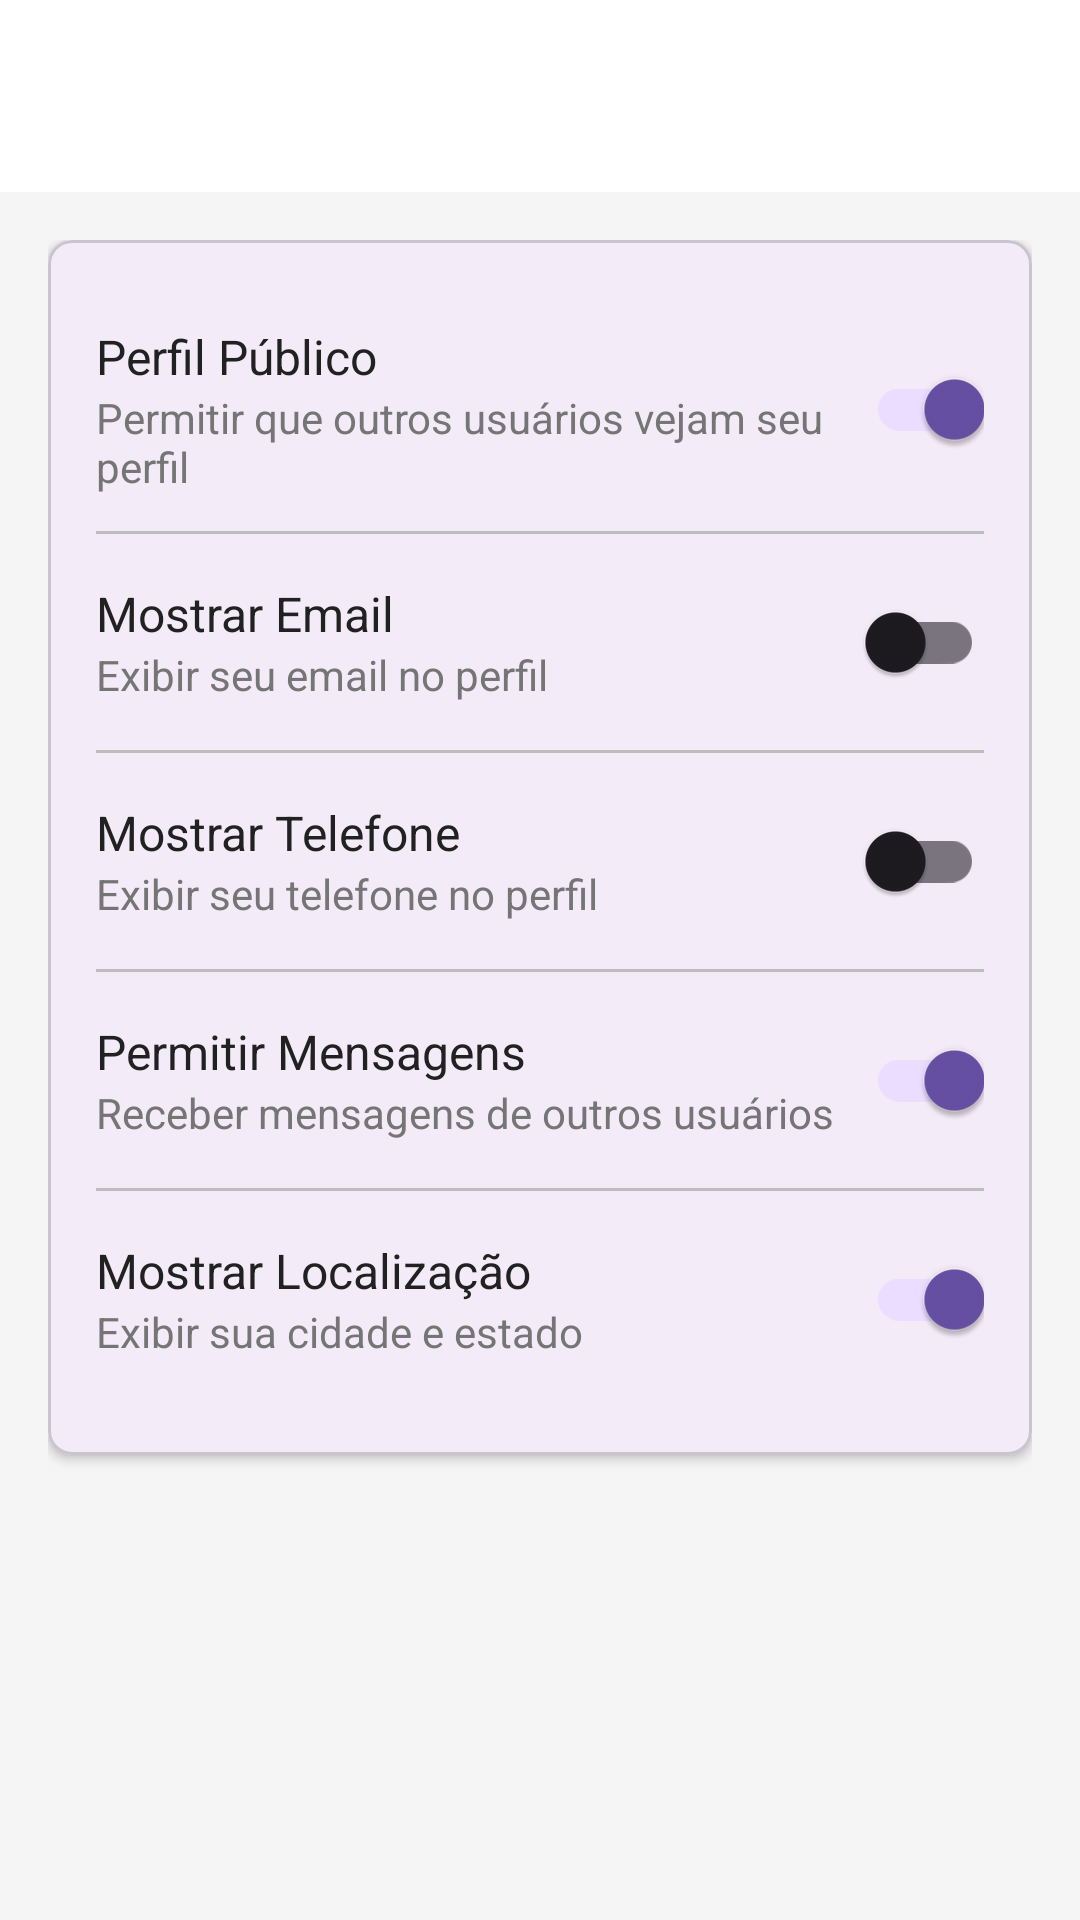

The Android layout XML behind this screen, and the referenced resources:
<!-- AndroidManifest.xml: application theme Theme.EasySpace -->
<!-- res/layout/activity_privacy_settings.xml -->
<?xml version="1.0" encoding="utf-8"?>
<androidx.coordinatorlayout.widget.CoordinatorLayout xmlns:android="http://schemas.android.com/apk/res/android"
    xmlns:app="http://schemas.android.com/apk/res-auto"
    android:layout_width="match_parent"
    android:layout_height="match_parent"
    android:background="@color/background">

    <com.google.android.material.appbar.AppBarLayout
        android:layout_width="match_parent"
        android:layout_height="wrap_content"
        android:background="@color/white"
        app:elevation="0dp">

        <com.google.android.material.appbar.MaterialToolbar
            android:id="@+id/toolbar"
            android:layout_width="match_parent"
            android:layout_height="?attr/actionBarSize"
            android:background="@color/white"
            app:titleTextColor="@color/text_primary" />

    </com.google.android.material.appbar.AppBarLayout>

    <androidx.core.widget.NestedScrollView
        android:layout_width="match_parent"
        android:layout_height="match_parent"
        app:layout_behavior="@string/appbar_scrolling_view_behavior">

        <LinearLayout
            android:layout_width="match_parent"
            android:layout_height="wrap_content"
            android:orientation="vertical"
            android:padding="16dp">

            <com.google.android.material.card.MaterialCardView
                android:layout_width="match_parent"
                android:layout_height="wrap_content"
                android:layout_marginBottom="16dp"
                app:cardCornerRadius="8dp"
                app:cardElevation="2dp">

                <LinearLayout
                    android:layout_width="match_parent"
                    android:layout_height="wrap_content"
                    android:orientation="vertical"
                    android:padding="16dp">

                    <LinearLayout
                        android:layout_width="match_parent"
                        android:layout_height="wrap_content"
                        android:gravity="center_vertical"
                        android:orientation="horizontal"
                        android:paddingVertical="12dp">

                        <LinearLayout
                            android:layout_width="0dp"
                            android:layout_height="wrap_content"
                            android:layout_weight="1"
                            android:orientation="vertical">

                            <TextView
                                android:layout_width="wrap_content"
                                android:layout_height="wrap_content"
                                android:text="Perfil Público"
                                android:textColor="@color/text_primary"
                                android:textSize="16sp" />

                            <TextView
                                android:layout_width="wrap_content"
                                android:layout_height="wrap_content"
                                android:text="Permitir que outros usuários vejam seu perfil"
                                android:textColor="@color/text_secondary"
                                android:textSize="14sp" />

                        </LinearLayout>

                        <androidx.appcompat.widget.SwitchCompat
                            android:id="@+id/switchProfileVisibility"
                            android:layout_width="wrap_content"
                            android:layout_height="wrap_content"
                            android:checked="true" />

                    </LinearLayout>

                    <View
                        android:layout_width="match_parent"
                        android:layout_height="1dp"
                        android:background="@color/divider" />

                    <LinearLayout
                        android:layout_width="match_parent"
                        android:layout_height="wrap_content"
                        android:gravity="center_vertical"
                        android:orientation="horizontal"
                        android:paddingVertical="12dp">

                        <LinearLayout
                            android:layout_width="0dp"
                            android:layout_height="wrap_content"
                            android:layout_weight="1"
                            android:orientation="vertical">

                            <TextView
                                android:layout_width="wrap_content"
                                android:layout_height="wrap_content"
                                android:text="Mostrar Email"
                                android:textColor="@color/text_primary"
                                android:textSize="16sp" />

                            <TextView
                                android:layout_width="wrap_content"
                                android:layout_height="wrap_content"
                                android:text="Exibir seu email no perfil"
                                android:textColor="@color/text_secondary"
                                android:textSize="14sp" />

                        </LinearLayout>

                        <androidx.appcompat.widget.SwitchCompat
                            android:id="@+id/switchShowEmail"
                            android:layout_width="wrap_content"
                            android:layout_height="wrap_content"
                            android:checked="false" />

                    </LinearLayout>

                    <View
                        android:layout_width="match_parent"
                        android:layout_height="1dp"
                        android:background="@color/divider" />

                    <LinearLayout
                        android:layout_width="match_parent"
                        android:layout_height="wrap_content"
                        android:gravity="center_vertical"
                        android:orientation="horizontal"
                        android:paddingVertical="12dp">

                        <LinearLayout
                            android:layout_width="0dp"
                            android:layout_height="wrap_content"
                            android:layout_weight="1"
                            android:orientation="vertical">

                            <TextView
                                android:layout_width="wrap_content"
                                android:layout_height="wrap_content"
                                android:text="Mostrar Telefone"
                                android:textColor="@color/text_primary"
                                android:textSize="16sp" />

                            <TextView
                                android:layout_width="wrap_content"
                                android:layout_height="wrap_content"
                                android:text="Exibir seu telefone no perfil"
                                android:textColor="@color/text_secondary"
                                android:textSize="14sp" />

                        </LinearLayout>

                        <androidx.appcompat.widget.SwitchCompat
                            android:id="@+id/switchShowPhone"
                            android:layout_width="wrap_content"
                            android:layout_height="wrap_content"
                            android:checked="false" />

                    </LinearLayout>

                    <View
                        android:layout_width="match_parent"
                        android:layout_height="1dp"
                        android:background="@color/divider" />

                    <LinearLayout
                        android:layout_width="match_parent"
                        android:layout_height="wrap_content"
                        android:gravity="center_vertical"
                        android:orientation="horizontal"
                        android:paddingVertical="12dp">

                        <LinearLayout
                            android:layout_width="0dp"
                            android:layout_height="wrap_content"
                            android:layout_weight="1"
                            android:orientation="vertical">

                            <TextView
                                android:layout_width="wrap_content"
                                android:layout_height="wrap_content"
                                android:text="Permitir Mensagens"
                                android:textColor="@color/text_primary"
                                android:textSize="16sp" />

                            <TextView
                                android:layout_width="wrap_content"
                                android:layout_height="wrap_content"
                                android:text="Receber mensagens de outros usuários"
                                android:textColor="@color/text_secondary"
                                android:textSize="14sp" />

                        </LinearLayout>

                        <androidx.appcompat.widget.SwitchCompat
                            android:id="@+id/switchAllowMessages"
                            android:layout_width="wrap_content"
                            android:layout_height="wrap_content"
                            android:checked="true" />

                    </LinearLayout>

                    <View
                        android:layout_width="match_parent"
                        android:layout_height="1dp"
                        android:background="@color/divider" />

                    <LinearLayout
                        android:layout_width="match_parent"
                        android:layout_height="wrap_content"
                        android:gravity="center_vertical"
                        android:orientation="horizontal"
                        android:paddingVertical="12dp">

                        <LinearLayout
                            android:layout_width="0dp"
                            android:layout_height="wrap_content"
                            android:layout_weight="1"
                            android:orientation="vertical">

                            <TextView
                                android:layout_width="wrap_content"
                                android:layout_height="wrap_content"
                                android:text="Mostrar Localização"
                                android:textColor="@color/text_primary"
                                android:textSize="16sp" />

                            <TextView
                                android:layout_width="wrap_content"
                                android:layout_height="wrap_content"
                                android:text="Exibir sua cidade e estado"
                                android:textColor="@color/text_secondary"
                                android:textSize="14sp" />

                        </LinearLayout>

                        <androidx.appcompat.widget.SwitchCompat
                            android:id="@+id/switchShowLocation"
                            android:layout_width="wrap_content"
                            android:layout_height="wrap_content"
                            android:checked="true" />

                    </LinearLayout>

                </LinearLayout>

            </com.google.android.material.card.MaterialCardView>

        </LinearLayout>

    </androidx.core.widget.NestedScrollView>

</androidx.coordinatorlayout.widget.CoordinatorLayout>
<!-- resources referenced by this layout -->
<resources>
  <color name="background">#F5F5F5</color>
  <color name="divider">#BDBDBD</color>
  <color name="text_primary">#212121</color>
  <color name="text_secondary">#757575</color>
  <color name="white">#FFFFFF</color>
  <style name="Theme.EasySpace" parent="Base.Theme.EasySpace" />
  <style name="Base.Theme.EasySpace" parent="Theme.Material3.DayNight.NoActionBar">
          
          
      </style>
</resources>
